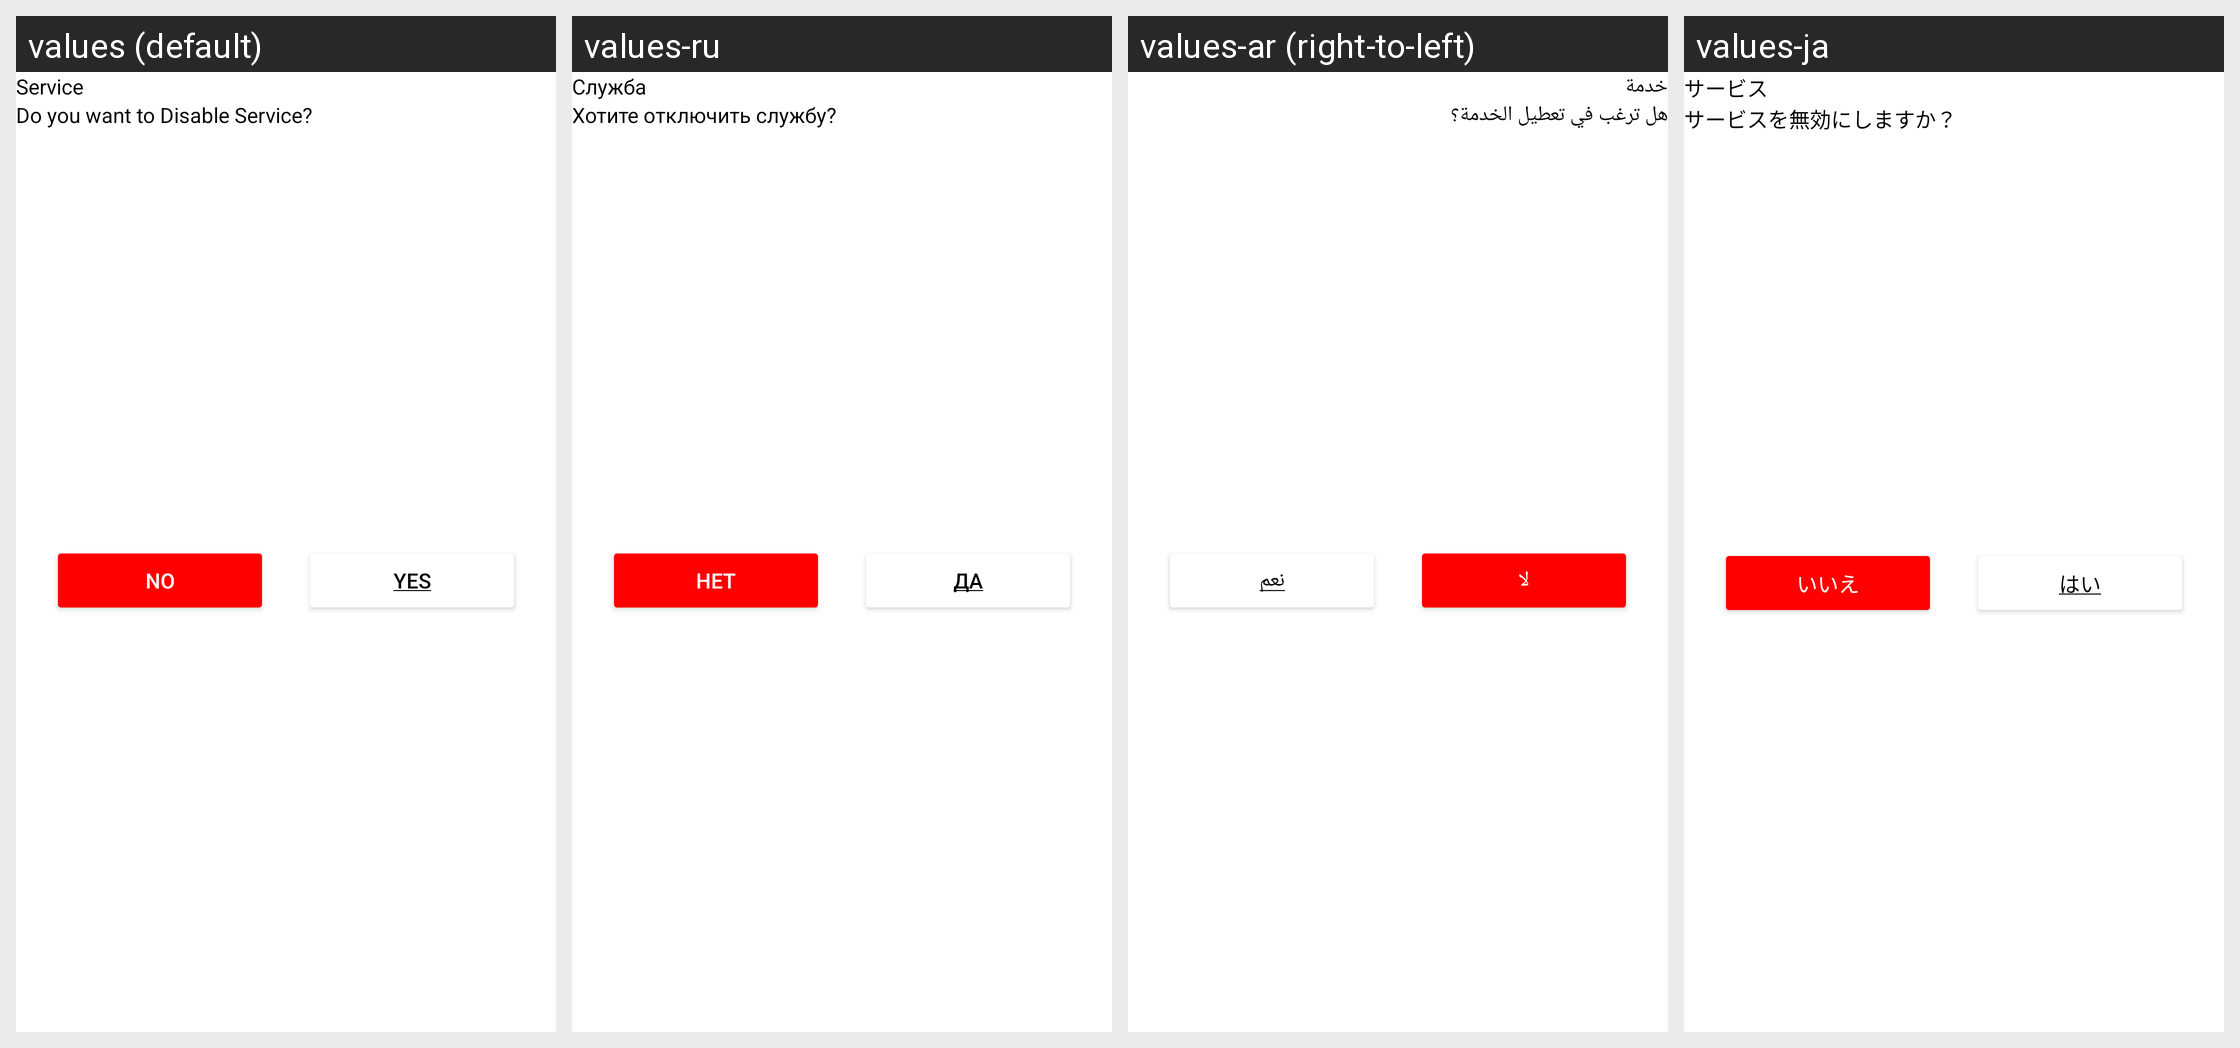

For this localized Android screen grid, give each drawn string resource with its value in every locale shown.
Android screen res/layout/service_dialog.xml rendered under 4 locales, left to right: values (default), values-ru, values-ar (right-to-left), values-ja. Device: Nexus 5 (rendered at 1080×1920; each locale shown at half size, 540×960, under a caption strip naming it); theme Theme.ZipperApp.
Other locales in the repository, not shown: values-af, values-bag, values-br, values-ca, values-de, values-es, values-fr, values-hi, values-it, values-ko, values-ky, values-mk, values-nl, values-pt, values-rom, values-tr, values-uk, values-ur.
Strings drawn on this screen, with the default value and each locale's value (text and hints the layout hard-codes, and strings that could not be matched under every locale, appear in the picture but are not listed):

service
  values: Service
  values-ru: Служба
  values-ar: خدمة
  values-ja: サービス

service_disable_dialog
  values: Do you want to Disable Service?
  values-ru: Хотите отключить службу?
  values-ar: هل ترغب في تعطيل الخدمة؟
  values-ja: サービスを無効にしますか？

no
  values: No
  values-ru: Нет
  values-ar: لا
  values-ja: いいえ

yes
  values: Yes
  values-ru: Да
  values-ar: نعم
  values-ja: はい
